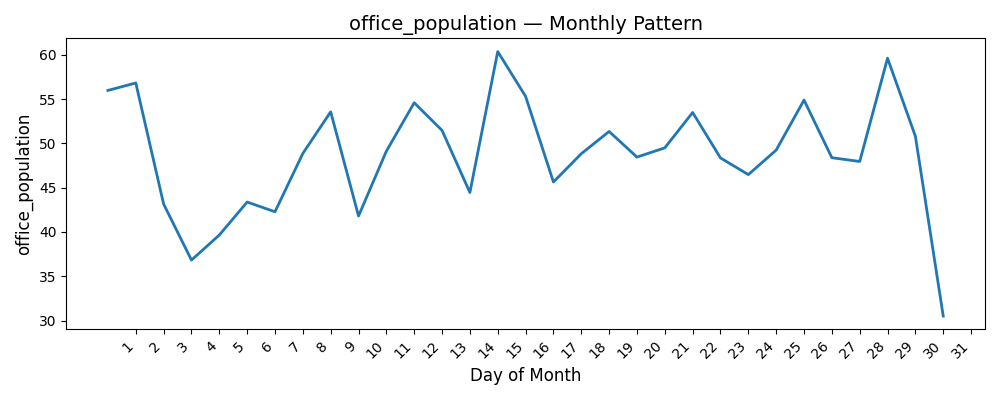

The table this chart was drawn from, first rows:
Date, office_population
1, 55.97
2, 56.81
3, 43.15
4, 36.83
5, 39.65
6, 43.38
7, 42.28
8, 48.86
9, 53.55
10, 41.8
11, 49.11
12, 54.58
13, 51.45
14, 44.45
15, 60.35
16, 55.3
17, 45.64
18, 48.83
19, 51.34
20, 48.45
21, 49.49
22, 53.48
23, 48.35
24, 46.47
25, 49.24
26, 54.88
27, 48.38
28, 47.95
29, 59.6
30, 50.8
31, 30.51
